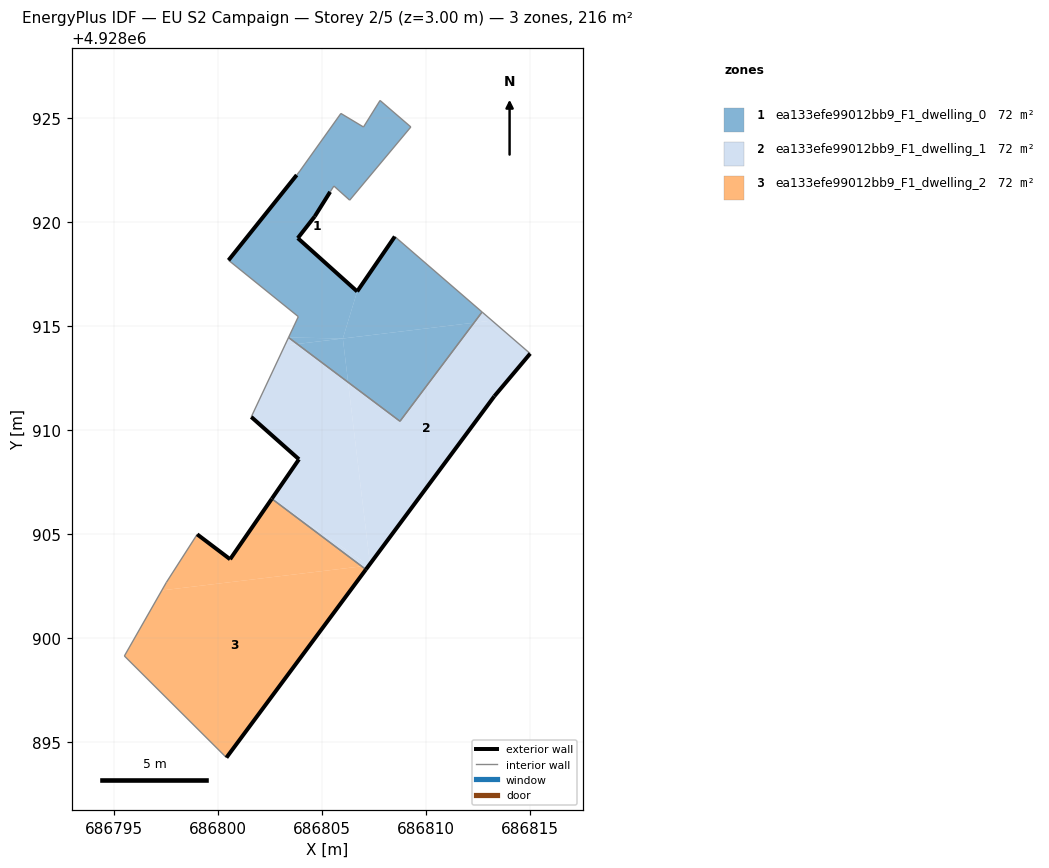
=== STOREY PLAN SPEC (per zone: floor XY polygon, exterior-wall plan segments, windows/doors) ===
zone 1: ea133efe99012bb9_F1_dwelling_0  (72.1 m²)
  floor: (686806.01, 4928914.41) (686806.70, 4928916.67) (686803.84, 4928919.24) (686804.66, 4928920.29) (686805.40, 4928921.46) (686805.58, 4928921.75) (686806.34, 4928921.07) (686809.28, 4928924.59) (686807.80, 4928925.86) (686807.00, 4928924.58) (686805.92, 4928925.24) (686803.94, 4928922.46) (686803.79, 4928922.28) (686800.51, 4928918.17) (686803.87, 4928915.46) (686803.40, 4928914.46)
  floor: (686806.26, 4928912.30) (686806.01, 4928914.41) (686803.82, 4928914.15)
  floor: (686808.76, 4928910.43) (686812.32, 4928915.17) (686806.01, 4928914.41) (686806.26, 4928912.30)
  floor: (686812.32, 4928915.17) (686812.71, 4928915.68) (686808.51, 4928919.32) (686806.70, 4928916.67) (686806.01, 4928914.41)
  floor: (686806.01, 4928914.41) (686803.40, 4928914.46) (686803.82, 4928914.15)
  exterior wall: (686800.51, 4928918.17) – (686803.79, 4928922.28)  [5.3 m]
  exterior wall: (686805.40, 4928921.46) – (686804.66, 4928920.29)  [1.4 m]
  exterior wall: (686804.66, 4928920.29) – (686803.84, 4928919.24)  [1.3 m]
  exterior wall: (686803.84, 4928919.24) – (686806.70, 4928916.67)  [3.8 m]
  exterior wall: (686806.70, 4928916.67) – (686808.51, 4928919.32)  [3.2 m]
  interior walls: 13
zone 2: ea133efe99012bb9_F1_dwelling_1  (72.1 m²)
  floor: (686803.82, 4928914.15) (686803.40, 4928914.46) (686803.22, 4928914.07)
  floor: (686813.19, 4928915.27) (686812.71, 4928915.68) (686812.32, 4928915.17)
  floor: (686807.32, 4928903.56) (686813.30, 4928911.63) (686815.02, 4928913.68) (686813.19, 4928915.27) (686812.32, 4928915.17) (686808.76, 4928910.43) (686806.26, 4928912.30)
  floor: (686807.29, 4928903.53) (686807.32, 4928903.56) (686806.26, 4928912.30) (686803.82, 4928914.15) (686803.22, 4928914.07) (686801.60, 4928910.64) (686803.90, 4928908.60) (686802.59, 4928906.70) (686807.26, 4928903.49)
  floor: (686807.12, 4928903.30) (686807.26, 4928903.49) (686806.92, 4928903.45)
  floor: (686807.26, 4928903.49) (686802.59, 4928906.70) (686806.92, 4928903.45)
  exterior wall: (686815.03, 4928913.68) – (686813.30, 4928911.63)  [2.7 m]
  exterior wall: (686813.30, 4928911.63) – (686807.12, 4928903.30)  [10.4 m]
  exterior wall: (686802.59, 4928906.70) – (686803.90, 4928908.60)  [2.3 m]
  exterior wall: (686803.90, 4928908.60) – (686801.60, 4928910.64)  [3.1 m]
  interior walls: 5
zone 3: ea133efe99012bb9_F1_dwelling_2  (72.1 m²)
  floor: (686806.92, 4928903.45) (686802.59, 4928906.70) (686800.59, 4928903.79) (686799.00, 4928904.99) (686797.52, 4928902.68) (686797.30, 4928902.29)
  floor: (686800.41, 4928894.25) (686807.12, 4928903.30) (686806.92, 4928903.45) (686797.30, 4928902.29) (686795.50, 4928899.14)
  exterior wall: (686799.00, 4928904.99) – (686800.59, 4928903.79)  [2.0 m]
  exterior wall: (686800.59, 4928903.79) – (686802.59, 4928906.70)  [3.5 m]
  exterior wall: (686807.12, 4928903.30) – (686800.41, 4928894.25)  [11.3 m]
  interior walls: 4

=== DERIVED (storey summary) ===
Building: EU S2 Campaign
Storey: 2 of 5  (floor level z = 3.00 m)
Storey gross floor area: 216.3 m²
Zones on this storey: 3
  - ea133efe99012bb9_F1_dwelling_0: floor 72.1 m²; exterior wall 15.0 m (45.0 m²); WWR 0.0%
  - ea133efe99012bb9_F1_dwelling_1: floor 72.1 m²; exterior wall 18.4 m (55.3 m²); WWR 0.0%
  - ea133efe99012bb9_F1_dwelling_2: floor 72.1 m²; exterior wall 16.8 m (50.4 m²); WWR 0.0%
Zone adjacency (shared interzone walls):
  - ea133efe99012bb9_F1_dwelling_0 ↔ ea133efe99012bb9_F1_dwelling_1
  - ea133efe99012bb9_F1_dwelling_1 ↔ ea133efe99012bb9_F1_dwelling_2